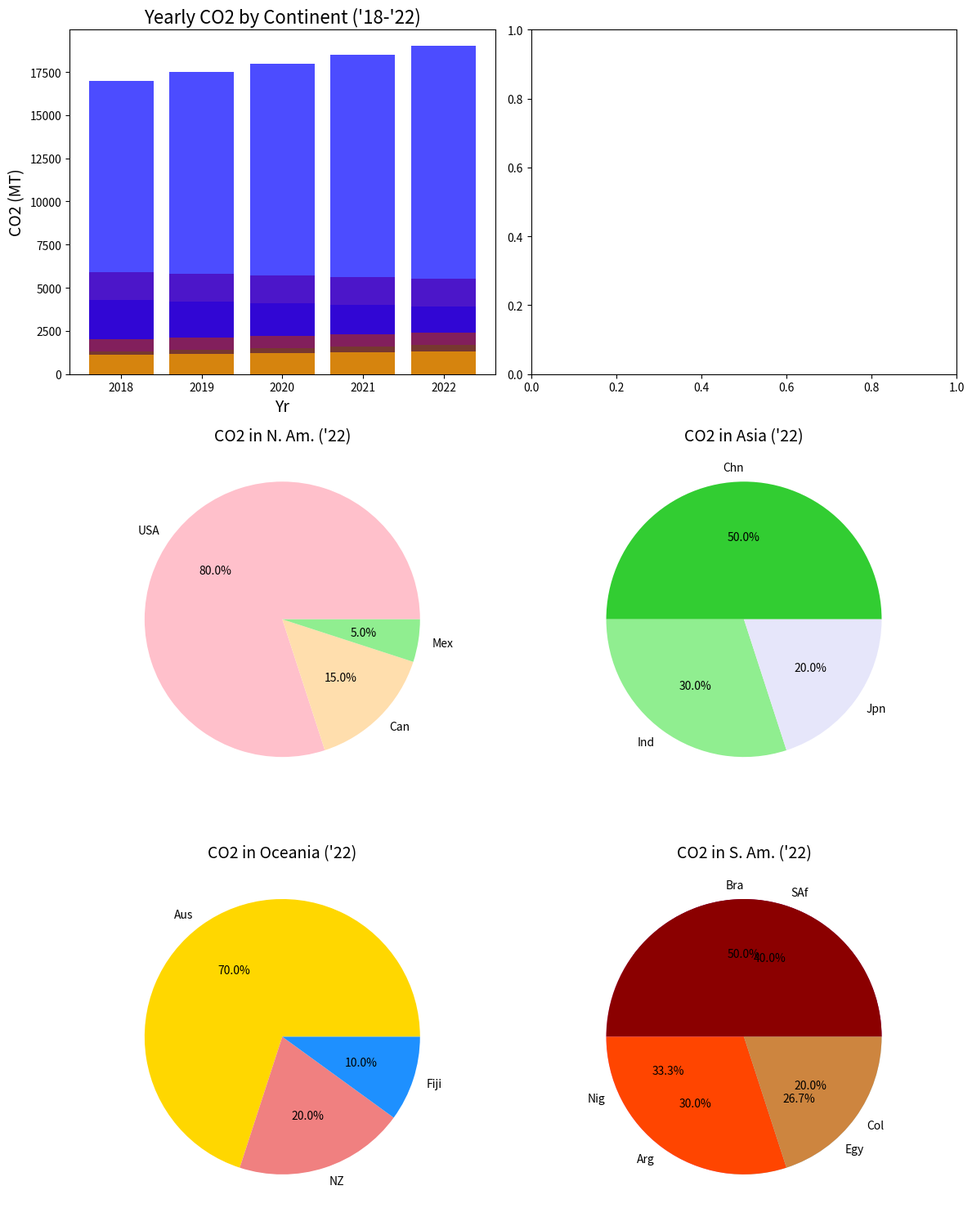

Recreate this plot in Python.
import matplotlib.pyplot as plt

years = ['2018', '2019', '2020', '2021', '2022']
emissions_na = [5900, 5800, 5700, 5600, 5500]
emissions_eu = [4300, 4200, 4100, 4000, 3900]
emissions_as = [17000, 17500, 18000, 18500, 19000]
emissions_af = [1300, 1400, 1500, 1600, 1700]
emissions_sa = [2000, 2100, 2200, 2300, 2400]
emissions_oc = [1100, 1150, 1200, 1250, 1300]

countries_na = ['USA', 'Can', 'Mex']
proportion_na = [80, 15, 5]

countries_as = ['Chn', 'Ind', 'Jpn']
proportion_as = [50, 30, 20]

countries_af = ['SAf', 'Nig', 'Egy']
proportion_af = [30, 25, 20]

countries_sa = ['Bra', 'Arg', 'Col']
proportion_sa = [50, 30, 20]

countries_oc = ['Aus', 'NZ', 'Fiji']
proportion_oc = [70, 20, 10]

fig, axs = plt.subplots(nrows=3, ncols=2, figsize=(12, 15))

axs[0, 0].bar(years, emissions_na, color='red', alpha=0.7)
axs[0, 0].bar(years, emissions_eu, color='purple', alpha=0.7)
axs[0, 0].bar(years, emissions_as, color='blue', alpha=0.7)
axs[0, 0].bar(years, emissions_af, color='green', alpha=0.7)
axs[0, 0].bar(years, emissions_sa, color='brown', alpha=0.7)
axs[0, 0].bar(years, emissions_oc, color='orange', alpha=0.7)
axs[0, 0].set_title('Yearly CO2 by Continent (\'18-\'22)', fontsize=16)
axs[0, 0].set_xlabel('Yr', fontsize=14)
axs[0, 0].set_ylabel('CO2 (MT)', fontsize=14)

axs[1, 0].pie(proportion_na, labels=countries_na, autopct='%1.1f%%', colors=['pink', 'navajowhite', 'lightgreen'])
axs[1, 0].set_title('CO2 in N. Am. (\'22)', fontsize=14)

axs[1, 1].pie(proportion_as, labels=countries_as, autopct='%1.1f%%', colors=['limegreen', 'lightgreen', 'lavender'])
axs[1, 1].set_title('CO2 in Asia (\'22)', fontsize=14)

axs[2, 0].pie(proportion_oc, labels=countries_oc, autopct='%1.1f%%', colors=['gold', 'lightcoral', 'dodgerblue'])
axs[2, 0].set_title('CO2 in Oceania (\'22)', fontsize=14)

axs[2, 1].pie(proportion_af, labels=countries_af, autopct='%1.1f%%', colors=['purple', 'violet', 'lightblue'])
axs[2, 1].set_title('CO2 in Africa (\'22)', fontsize=14)

axs[2, 1].pie(proportion_sa, labels=countries_sa, autopct='%1.1f%%', colors=['darkred', 'orangered', 'peru'])
axs[2, 1].set_title('CO2 in S. Am. (\'22)', fontsize=14)

plt.tight_layout()
plt.show()
